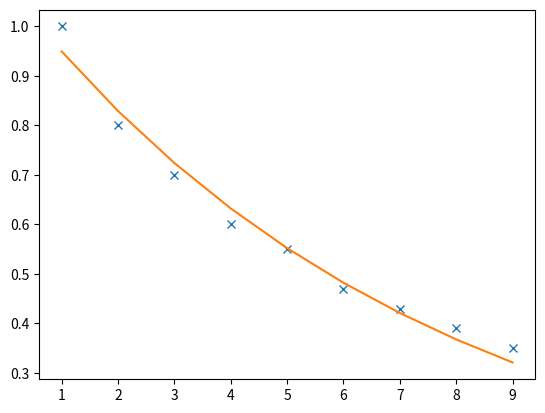

The matplotlib source for this figure:
# -*- coding: utf-8 -*-
"""
Created on Tue Aug 21 14:33:43 2018

@author: User
"""
import numpy as np
import matplotlib.pyplot as plt
from scipy.optimize import leastsq


def plot(x,exp,fit):
    fig, ax = plt.subplots()
    ax.plot(x, exp, 'x')
    ax.plot(x, fit, '-')

def FitFunc(time, ExpPars):
    return ExpPars[0] * np.exp(- time / ExpPars[1])

def fit_model(FitParsGuess, x, y): 

    def func(FitPars):
        ymodel = FitFunc(x,FitPars)
        return y - ymodel
    FitPars, ier = leastsq(func, FitParsGuess)
    func_fit = FitFunc(time, FitPars)
    return FitPars, func_fit  
 
time      = np.array([1,2  ,3  ,4,5 ,6,  7,  8,  9])
exp_decay = np.array([1,0.8,.7,.6,.55,.47,.43,.39,.35])
ExpParsGuess = np.array([1.,2.]) 
FitPars, exp_decay_fit = fit_model(ExpParsGuess, time, exp_decay) 
plot(time,exp_decay,exp_decay_fit)
print(FitPars)
